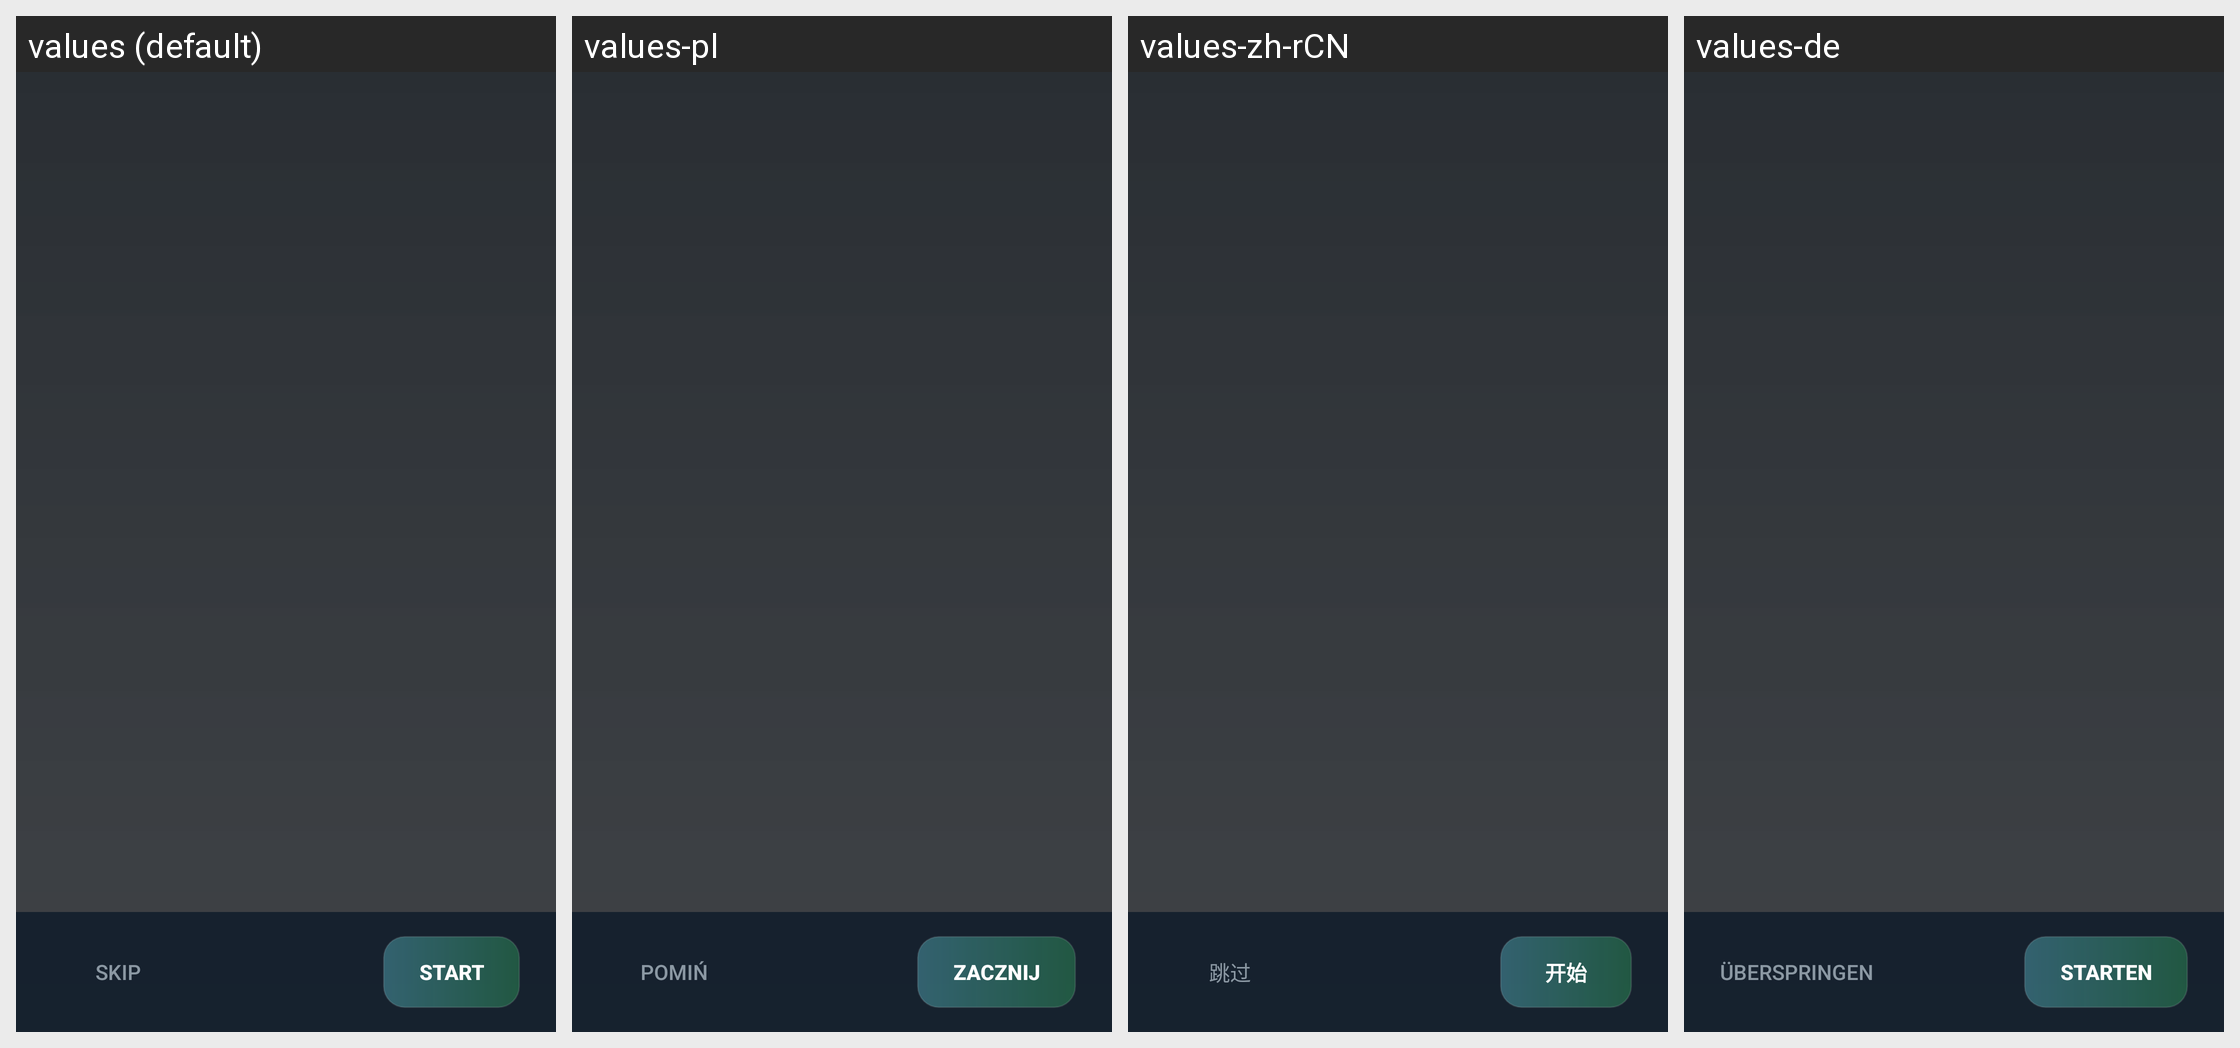

Locale-by-locale string values for the Android screen shown in this grid:
Android screen res/layout/activity_battly_onboarding.xml rendered under 4 locales, left to right: values (default), values-pl, values-zh-rCN, values-de. Device: Nexus 5 (rendered at 1080×1920; each locale shown at half size, 540×960, under a caption strip naming it); theme AppTheme.
Other locales in the repository, not shown: values-af, values-ar, values-az-rAZ, values-ba, values-bn-rBD, values-bn-rIN, values-ca, values-cs, values-da, values-el, values-en-rGB, values-es, values-et-rEE, values-fa-rIR, values-fi, values-fil, values-fr, values-hi, values-hu, values-in, values-it, values-iw, values-ja, values-kk, values-ko, values-la, values-lol-rAA, values-lt, values-mn-rMN, values-ms, values-nl, values-no, values-pt, values-pt-rBR, values-ro, values-rpr, values-ru, values-sk-rSK, values-sr, values-sr-rCS, values-sv, values-th, values-tr, values-tt, values-uk, values-vi, values-zh-rTW.
Strings drawn on this screen, with the default value and each locale's value (text and hints the layout hard-codes, and strings that could not be matched under every locale, appear in the picture but are not listed):

onboarding_action_skip
  values: Skip
  values-pl: Pomiń
  values-zh-rCN: 跳过
  values-de: Überspringen

onboarding_action_start
  values: Start
  values-pl: Zacznij
  values-zh-rCN: 开始
  values-de: Starten
